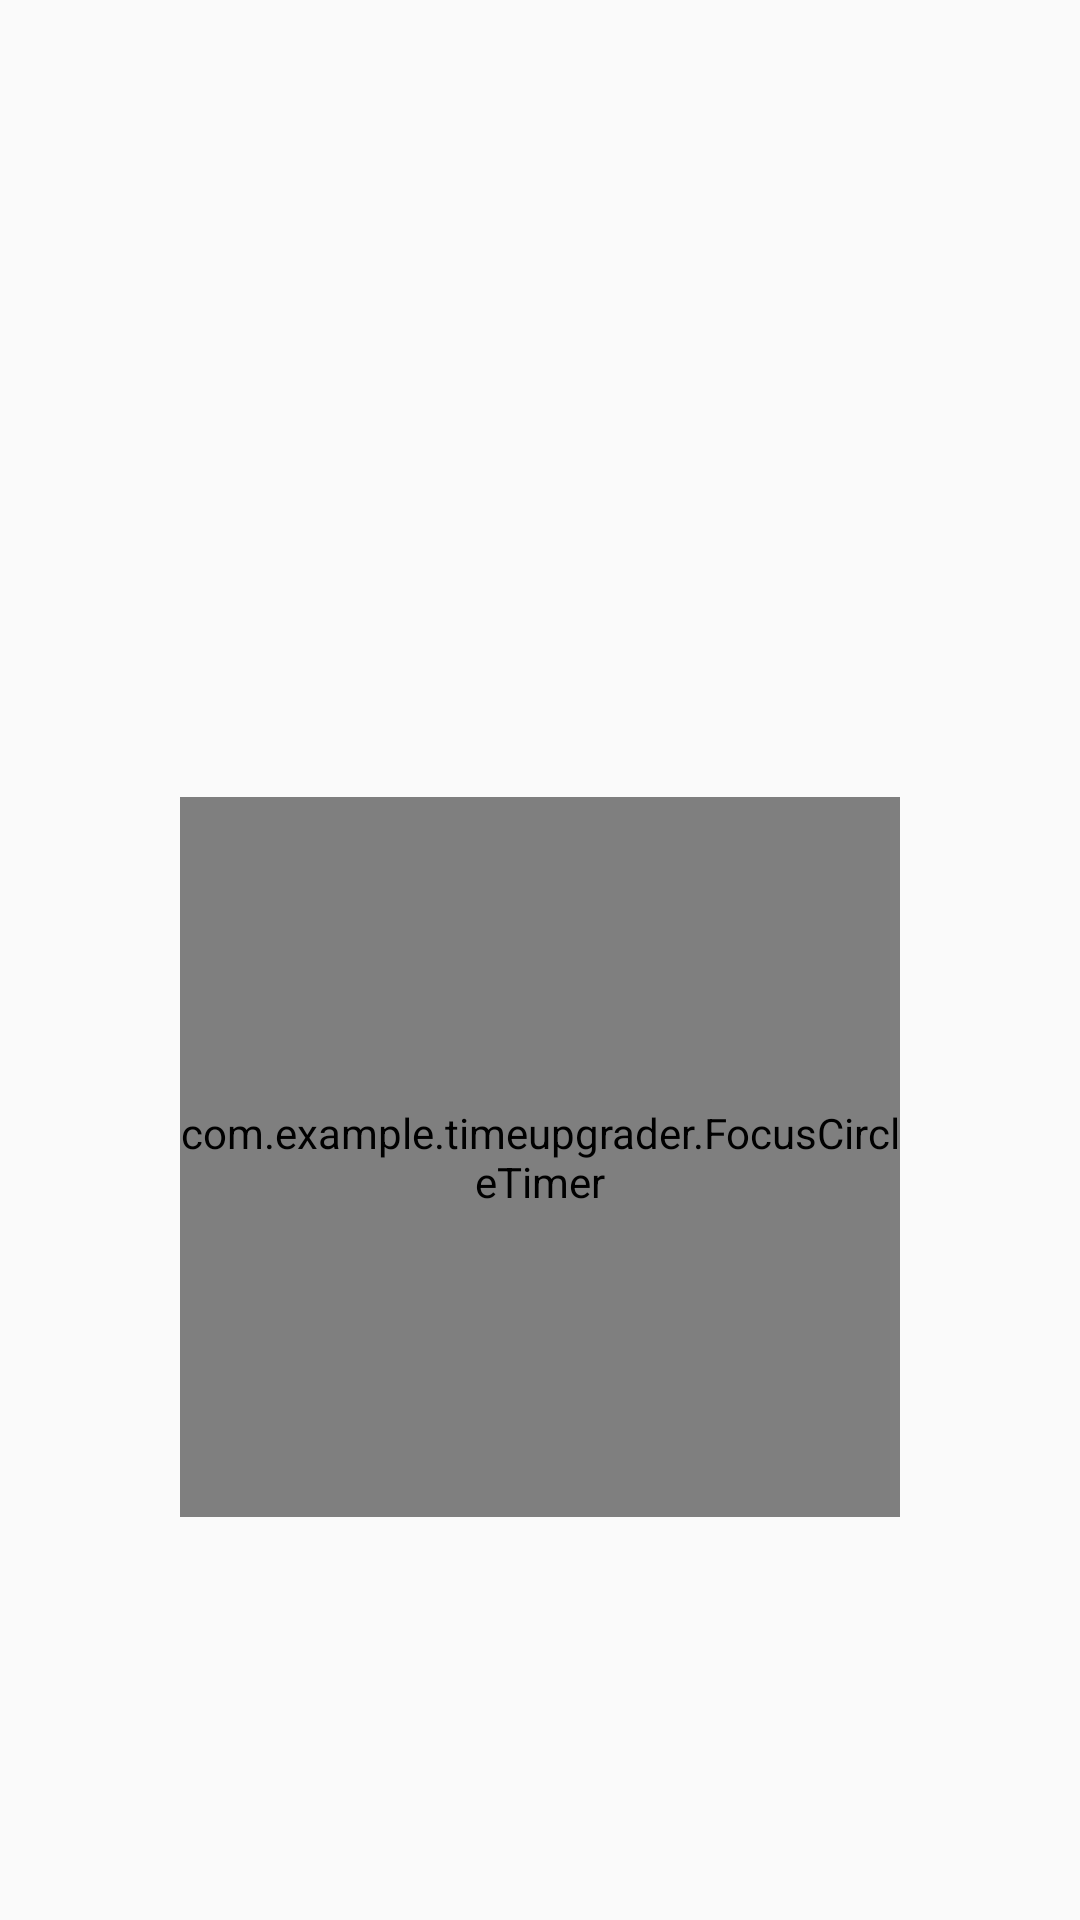

Here is an Android app screen rendered from its layout file. Give the layout XML and the strings, colors and styles it references.
<!-- AndroidManifest.xml: application theme AppTheme -->
<!-- res/layout/fragment_focus.xml -->
<?xml version="1.0" encoding="utf-8"?>
<ScrollView xmlns:android="http://schemas.android.com/apk/res/android"
    android:layout_width="match_parent"
    android:layout_height="match_parent">

    <android.support.constraint.ConstraintLayout xmlns:android="http://schemas.android.com/apk/res/android"
        xmlns:app="http://schemas.android.com/apk/res-auto"
        xmlns:tools="http://schemas.android.com/tools"
        android:layout_width="match_parent"
        android:layout_height="wrap_content">

        <TextView
            android:id="@+id/fName"
            android:layout_width="match_parent"
            android:layout_height="wrap_content"
            android:layout_marginTop="80dp"
            android:gravity="center_horizontal"
            android:text=""
            android:textColor="@android:color/black"
            android:textSize="44sp"
            app:layout_constraintTop_toTopOf="parent" />

        <TextView
            android:id="@+id/fDescription"
            android:layout_width="match_parent"
            android:layout_height="wrap_content"
            android:layout_marginTop="40dp"
            android:gravity="center_horizontal"
            android:text=""
            android:textColor="@android:color/black"
            android:textSize="20sp"
            app:layout_constraintTop_toBottomOf="@id/fName" />

        <com.example.timeupgrader.FocusCircleTimer
            android:id="@+id/focusTimer"
            android:layout_width="240dip"
            android:layout_height="240dip"
            android:layout_marginTop="60dp"
            app:ci="STROKE"
            app:circleColor="#fff"
            app:circleWidth="6dip"
            app:layout_constraintEnd_toEndOf="parent"
            app:layout_constraintHorizontal_bias="0.5"
            app:layout_constraintStart_toStartOf="parent"
            app:layout_constraintTop_toBottomOf="@id/fDescription"
            app:max="36000"
            app:progressColor="?attr/allColor"
            app:startAngle="-90" />

        <TextView
            android:id="@+id/fRemainingTime"
            android:layout_width="match_parent"
            android:layout_height="wrap_content"
            android:layout_marginTop="160dp"
            android:gravity="center_horizontal"
            android:text=""
            android:textColor="@android:color/black"
            android:textSize="32sp"
            app:layout_constraintTop_toBottomOf="@id/fDescription" />

    </android.support.constraint.ConstraintLayout>

</ScrollView>
<!-- resources referenced by this layout -->
<resources>
  <style name="AppTheme" parent="Theme.AppCompat.Light.NoActionBar">
          <item name="colorPrimary">@color/colorPrimary</item>
          <item name="colorPrimaryDark">@color/colorMain</item>
          <item name="colorAccent">@color/colorMain</item>
          <item name="allColor">@color/colorMain</item>
      </style>
  <color name="colorPrimary">#008577</color>
  <color name="colorMain">#F25B1A</color>
</resources>
